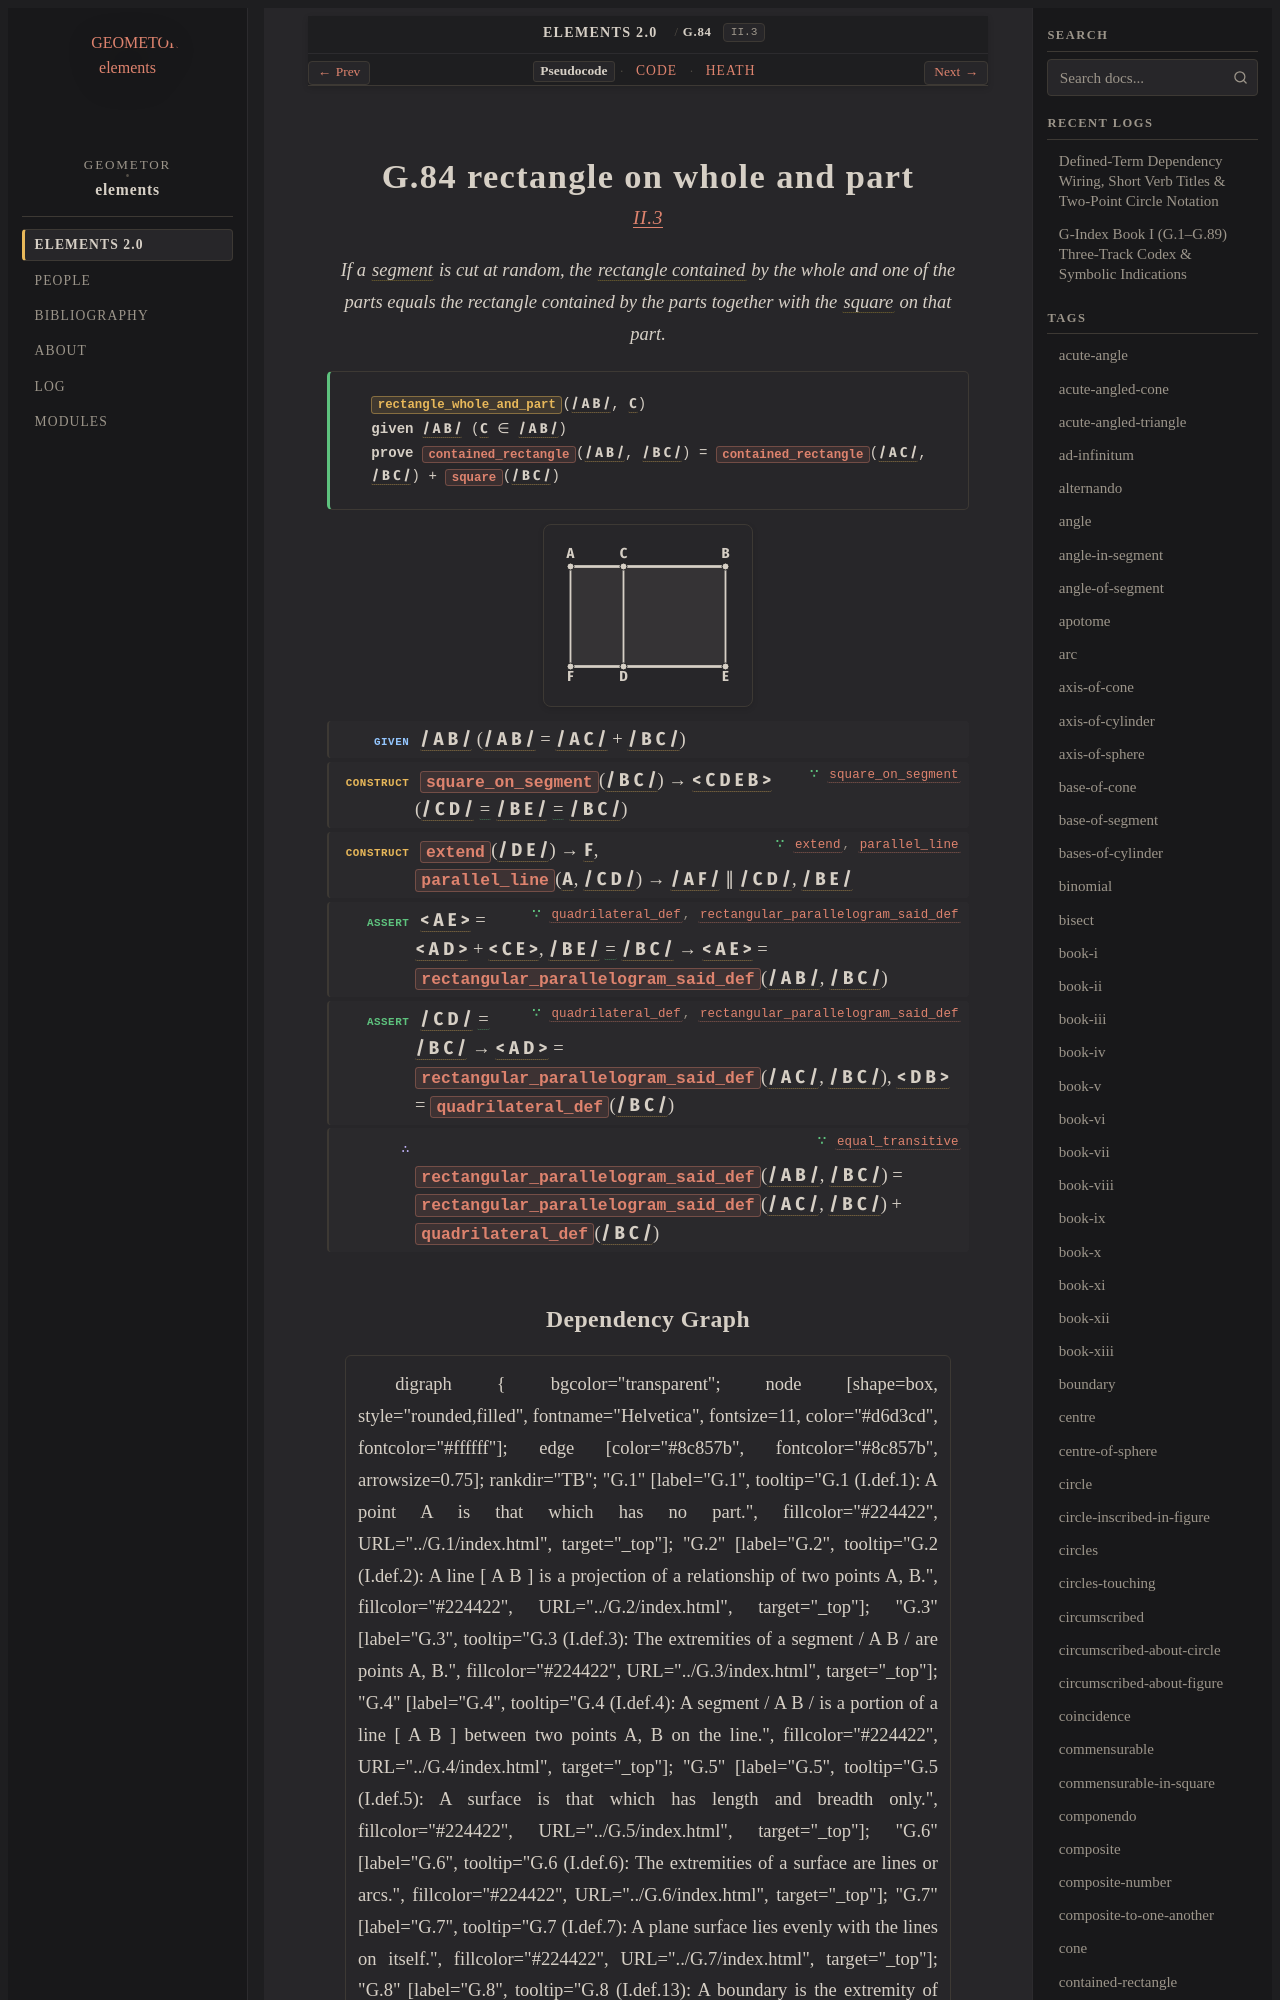

repository: geometor/elements · page: elements2/G.84/index.html · generator: sphinx

:order: 84
:number: 84
:canonical_id: G.84
:original_id: II.3
:title: G.84 rectangle on whole and part
:volume: I
:book: II
:type: prop
:subtype: theorem
:categories: theorem, proof, plane-geometry, geometric-algebra
:category: theorem, proof, plane-geometry, geometric-algebra
:tags: book-ii, point, segment, quadrilateral, polygon, straight-line, contained-rectangle, square, parallel-straight-lines, rectangle, equality
:dependencies: G.4, G.16, G.18, G.58, G.63, G.75, G.81
:excerpt: If a segment is cut at random, the rectangle contained by the whole and one of the parts equals the rectangle contained by the parts together with the square on that part.

.. _G.84:
.. _II.3:

G.84 rectangle on whole and part
================================

.. rubric:: `II.3 <https://geometor.github.io/euclid/heath/volume_I/book_ii/propositions/03/>`_

.. enunciation::

   If a :term:`segment <G.4>` is cut at random, the :term:`rectangle contained <G.81>` by the whole and one of the parts equals the rectangle contained by the parts together with the :term:`square <G.63>` on that part.

.. signature:: theorem

   | :fn:`rectangle_whole_and_part <G.84>`\ (:g:`/ A B / <g1:/ A B />`, :g:`C <g1:C>`)
   | **given** :g:`/ A B / <g1:/ A B />` (:g:`C <g1:C>` ∈ :g:`/ A B / <g1:/ A B />`)
   | **prove** :fn:`contained_rectangle <G.81>`\ (:g:`/ A B / <g1:/ A B />`, :g:`/ B C / <g1:/ B C />`) = :fn:`contained_rectangle <G.81>`\ (:g:`/ A C / <g1:/ A C />`, :g:`/ B C / <g1:/ B C />`) + :fn:`square <G.63>`\ (:g:`/ B C / <g1:/ B C />`)

.. picture:: g1.svg
   :alt: Diagram

.. step:: given

   :g:`/ A B / <g1:/ A B />` (:g:`/ A B / <g1:/ A B />` = :g:`/ A C / <g1:/ A C />` + :g:`/ B C / <g1:/ B C />`)

.. step:: construct ∵ square_on_segment <G.75>

   :fn:`square_on_segment <G.75>`\ (:g:`/ B C / <g1:/ B C />`) → :g:`< C D E B > <g1:< C D E B >>` (:g:`/ C D / <g1:/ C D />` :eq:`= <g1:/ C D / = g1:/ B C />` :g:`/ B E / <g1:/ B E />` :eq:`= <g1:/ B E / = g1:/ B C />` :g:`/ B C / <g1:/ B C />`)

.. step:: construct ∵ extend, parallel_line <G.18, G.58>

   :fn:`extend <G.18>`\ (:g:`/ D E / <g1:/ D E />`) → :g:`F <g1:F>`, :fn:`parallel_line <G.58>`\ (:g:`A <g1:A>`, :g:`/ C D / <g1:/ C D />`) → :g:`/ A F / <g1:/ A F />` ∥ :g:`/ C D / <g1:/ C D />`, :g:`/ B E / <g1:/ B E />`

.. step:: assert ∵ quadrilateral_def, rectangular_parallelogram_said_def <G.63, G.81>

   :g:`< A E > <g1:< A E >>` = :g:`< A D > <g1:< A D >>` + :g:`< C E > <g1:< C E >>`, :g:`/ B E / <g1:/ B E />` :eq:`= <g1:/ B E / = g1:/ B C />` :g:`/ B C / <g1:/ B C />` → :g:`< A E > <g1:< A E >>` = :fn:`rectangular_parallelogram_said_def <G.81>`\ (:g:`/ A B / <g1:/ A B />`, :g:`/ B C / <g1:/ B C />`)

.. step:: assert ∵ quadrilateral_def, rectangular_parallelogram_said_def <G.63, G.81>

   :g:`/ C D / <g1:/ C D />` :eq:`= <g1:/ C D / = g1:/ B C />` :g:`/ B C / <g1:/ B C />` → :g:`< A D > <g1:< A D >>` = :fn:`rectangular_parallelogram_said_def <G.81>`\ (:g:`/ A C / <g1:/ A C />`, :g:`/ B C / <g1:/ B C />`), :g:`< D B > <g1:< D B >>` = :fn:`quadrilateral_def <G.63>`\ (:g:`/ B C / <g1:/ B C />`)

.. step:: conclude ∵ equal_transitive <G.16>

   :fn:`rectangular_parallelogram_said_def <G.81>`\ (:g:`/ A B / <g1:/ A B />`, :g:`/ B C / <g1:/ B C />`) = :fn:`rectangular_parallelogram_said_def <G.81>`\ (:g:`/ A C / <g1:/ A C />`, :g:`/ B C / <g1:/ B C />`) + :fn:`quadrilateral_def <G.63>`\ (:g:`/ B C / <g1:/ B C />`)
